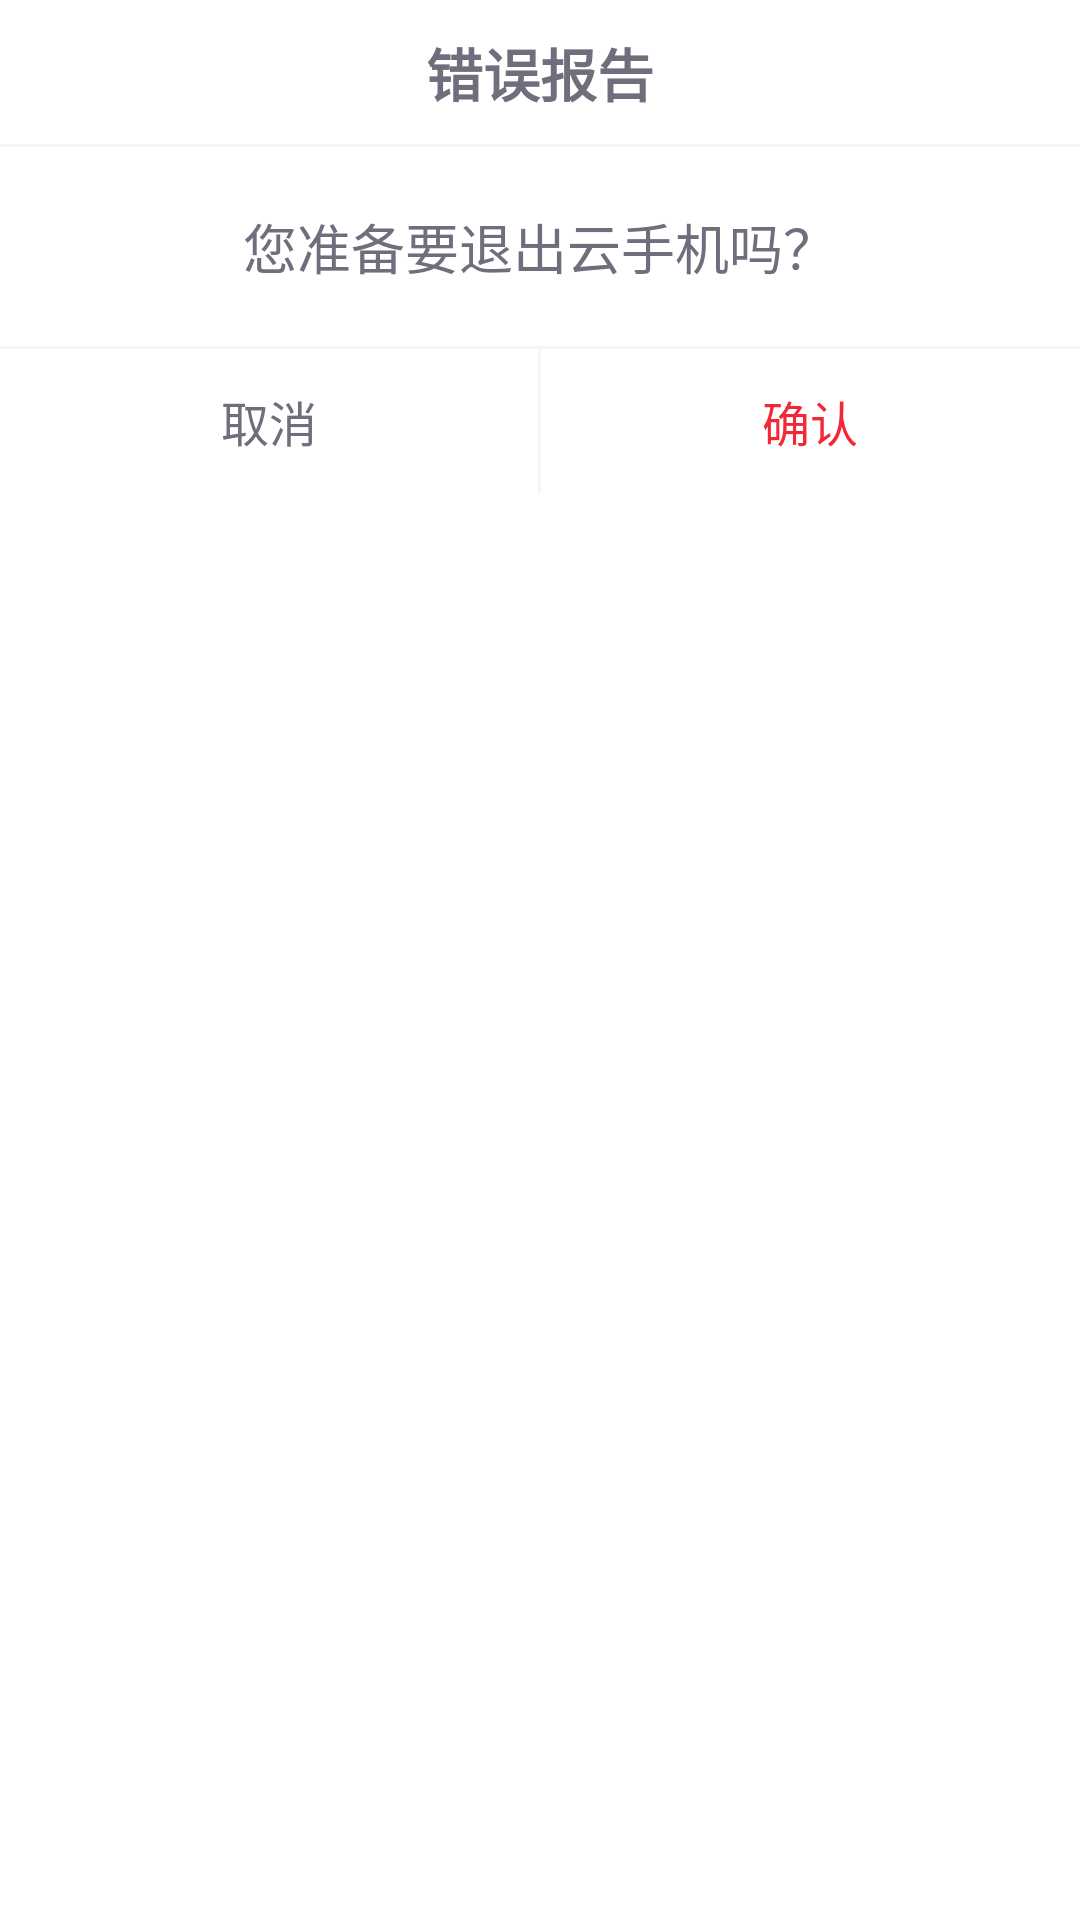

Android layout source for this screen:
<!-- AndroidManifest.xml: application theme Theme.UStart -->
<!-- res/layout/error_dialog.xml -->
<?xml version="1.0" encoding="utf-8"?>
<LinearLayout xmlns:android="http://schemas.android.com/apk/res/android"
    xmlns:app="http://schemas.android.com/apk/res-auto"
    android:layout_width="match_parent"
    android:layout_height="wrap_content"
    android:background="@drawable/bg_dialog"
    android:orientation="vertical">

    <TextView
        android:layout_width="match_parent"
        android:layout_height="wrap_content"
        android:layout_margin="10dp"
        android:gravity="center"
        android:text="错误报告"
        android:textColor="#FF6E6E7D"
        android:textSize="19sp"
        android:textStyle="bold" />

    <View
        android:layout_width="match_parent"
        android:layout_height="1dp"
        android:background="#F5F5F5" />

    <TextView
        android:id="@+id/tv_hint"
        android:layout_width="wrap_content"
        android:layout_height="wrap_content"
        android:layout_gravity="center"
        android:layout_margin="20dp"
        android:text="您准备要退出云手机吗？"
        android:textColor="#FF6E6E7D"
        android:textSize="18sp" />

    <View
        android:id="@+id/divider"
        android:layout_width="match_parent"
        android:layout_height="1dp"
        android:background="#F5F5F5" />


    <LinearLayout
        android:id="@+id/ll_btn"
        android:layout_width="match_parent"
        android:layout_height="48dp"
        android:gravity="center"
        android:orientation="horizontal"
        app:layout_constraintTop_toBottomOf="@+id/divider">

        <TextView
            android:id="@+id/tv_left"
            android:layout_width="0dp"
            android:layout_height="match_parent"
            android:layout_weight="1"
            android:gravity="center"
            android:text="取消"
            android:textColor="#FF6E6E7D"
            android:textSize="16sp" />

        <View
            android:id="@+id/divider_btn"
            android:layout_width="1dp"
            android:layout_height="match_parent"
            android:background="#F5F5F5" />


        <TextView
            android:id="@+id/tv_right"
            android:layout_width="0dp"
            android:layout_height="match_parent"
            android:layout_weight="1"
            android:gravity="center"
            android:text="确认"
            android:textColor="#FFF32735"
            android:textSize="16sp" />

    </LinearLayout>

</LinearLayout>
<!-- resources referenced by this layout -->
<resources>
  <!-- drawable bg_dialog (drawable) -->
  <?xml version="1.0" encoding="UTF-8"?>
  <shape xmlns:android="http://schemas.android.com/apk/res/android">
  
      <solid android:color="#ffffff" />
  
      
      <corners
          android:bottomLeftRadius="10dp"
          android:bottomRightRadius="10dp"
          android:topLeftRadius="10dp"
          android:topRightRadius="10dp" />
  
  </shape>
  <style name="Theme.UStart" parent="Theme.MaterialComponents.DayNight.DarkActionBar">
          
          <item name="colorPrimary">@color/purple_500</item>
          <item name="colorPrimaryVariant">@color/purple_700</item>
          <item name="colorOnPrimary">@color/white</item>
          
          <item name="colorSecondary">@color/teal_200</item>
          <item name="colorSecondaryVariant">@color/teal_700</item>
          <item name="colorOnSecondary">@color/black</item>
          
          <item name="android:statusBarColor" tools:targetApi="l">?attr/colorPrimaryVariant</item>
          
      </style>
  <color name="purple_500">#FF6200EE</color>
  <color name="purple_700">#FF3700B3</color>
  <color name="white">#FFFFFFFF</color>
  <color name="teal_200">#FF03DAC5</color>
  <color name="teal_700">#FF018786</color>
  <color name="black">#FF000000</color>
</resources>
